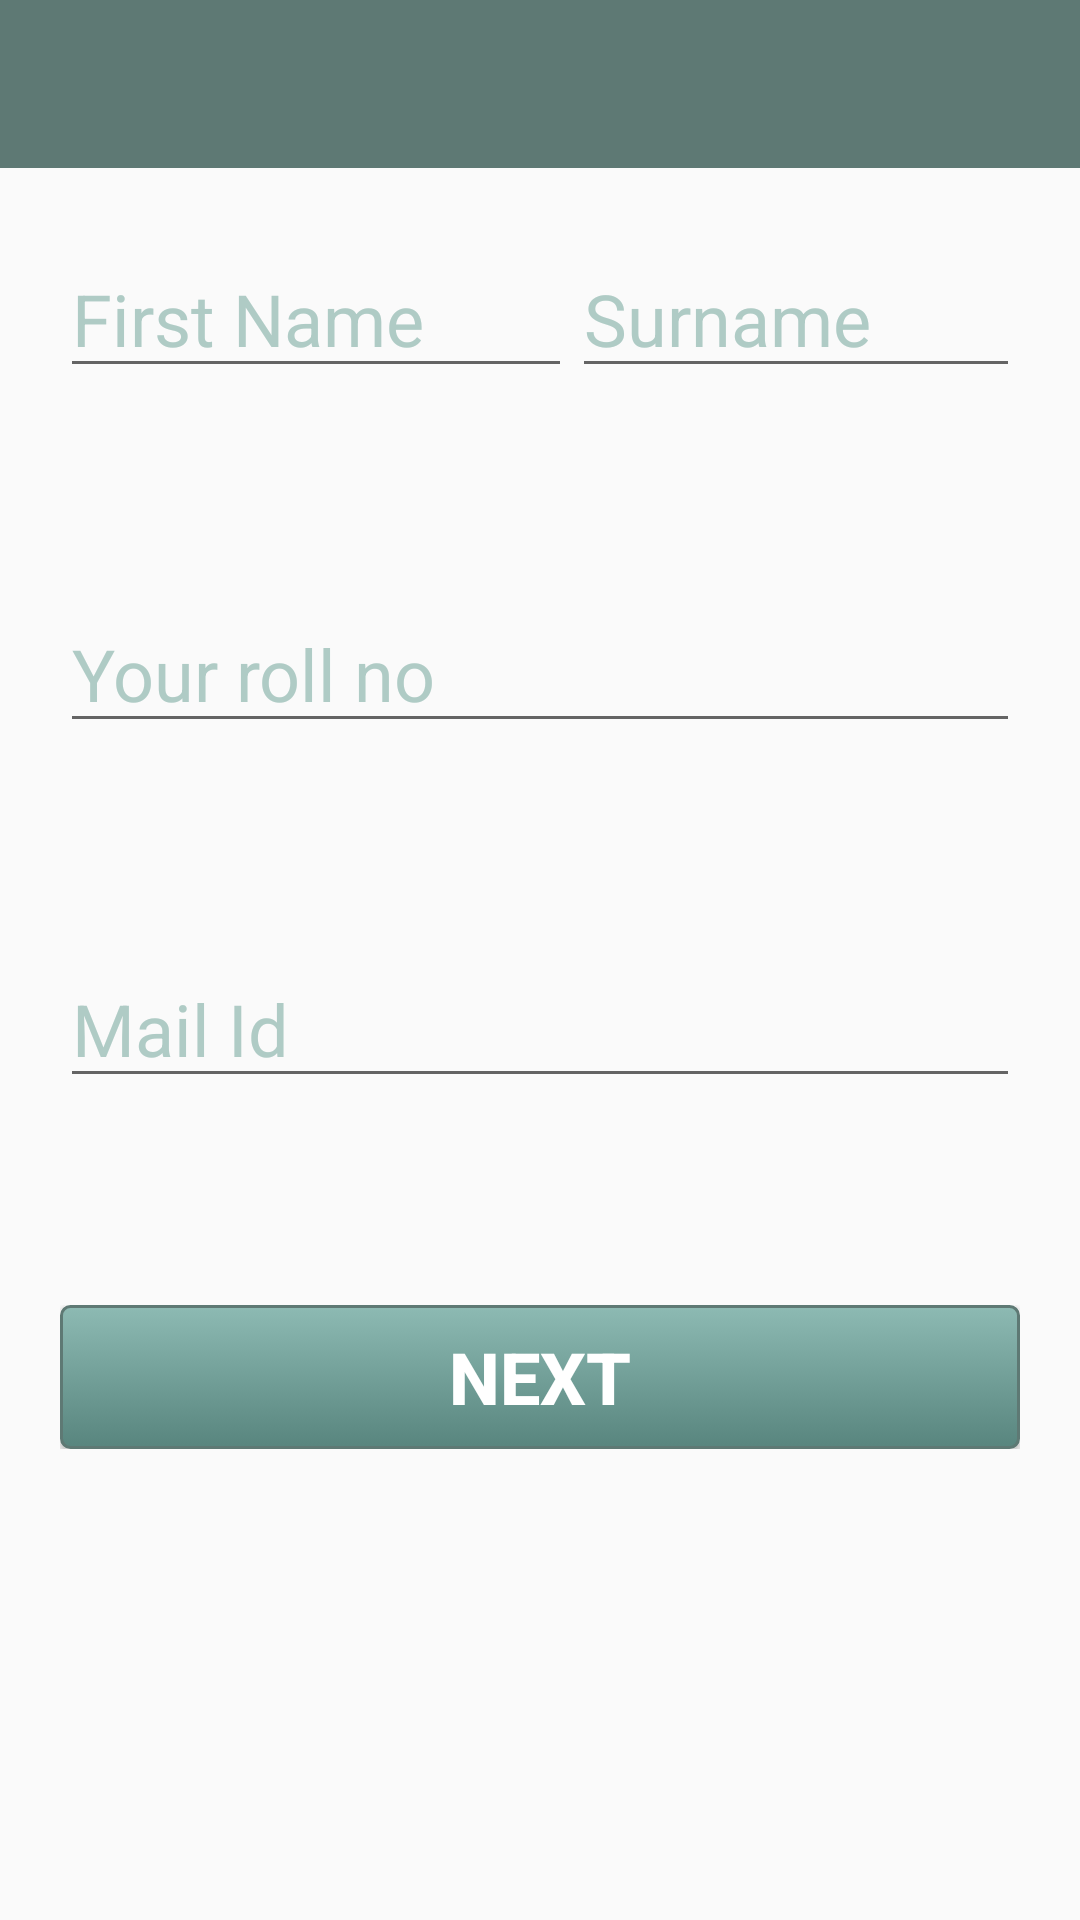

Layout XML and referenced resources for this Android screen:
<!-- AndroidManifest.xml: application theme Theme.AppCompat.Light.NoActionBar -->
<!-- res/layout/activity_main.xml -->
<?xml version="1.0" encoding="utf-8"?>
<android.support.constraint.ConstraintLayout xmlns:android="http://schemas.android.com/apk/res/android"
    xmlns:app="http://schemas.android.com/apk/res-auto"
    xmlns:tools="http://schemas.android.com/tools"
    android:layout_width="match_parent"
    android:layout_height="match_parent"
    tools:context="com.helloworld.www.helloworld.MainActivity">

    <include
        layout="@layout/app_bar"
        android:id="@+id/app_bar">
    </include>

    <RelativeLayout
        android:layout_width="match_parent"
        android:layout_height="match_parent"
        >

        <LinearLayout
            android:layout_width="match_parent"
            android:layout_height="wrap_content"
            android:weightSum="2"
            android:gravity="center_horizontal"
            android:layout_marginTop="80sp"
            android:paddingLeft="20sp"
            android:paddingRight="20sp"
            android:paddingBottom="25sp"
            android:id="@+id/idLLNames"
            >

            <EditText android:layout_weight="1"
                android:layout_width="wrap_content"
                android:layout_height="match_parent"
                android:hint="First Name"
                android:id="@+id/idFirstName"
                android:textSize="24sp"
                android:textColorHint="@color/colorHint"
                android:textColor="@color/colorText"/>

            <EditText android:layout_weight="1"
                android:layout_width="wrap_content"
                android:layout_height="match_parent"
                android:hint="Surname"
                android:id="@+id/idSurname"
                android:textSize="24sp"
                android:textColorHint="@color/colorHint"
                android:textColor="@color/colorText"/>
        </LinearLayout>

        <TextView
            android:layout_width="match_parent"
            android:layout_height="wrap_content"
            android:textColor="@color/colorRed"
            android:paddingLeft="20sp"
            android:paddingRight="20sp"
            android:id="@+id/idWarningNames"
            android:layout_below="@+id/idLLNames"/>

        <LinearLayout
            android:layout_width="match_parent"
            android:layout_height="wrap_content"
            android:weightSum="2"
            android:paddingTop="25sp"
            android:layout_below="@+id/idWarningNames"
            android:gravity="center_horizontal"
            android:paddingLeft="20sp"
            android:paddingRight="20sp"
            android:paddingBottom="25sp"
            android:id="@+id/idLLRollNo">

            <EditText
                android:layout_width="match_parent"
                android:layout_height="wrap_content"
                android:layout_weight="1"
                android:id="@+id/idRollNo"
                android:orientation="horizontal"
                android:hint="@string/rollno"
                android:textColorHint="@color/colorHint"
                android:textSize="24sp"
                android:textColor="@color/colorText"
                />

        </LinearLayout>
        <TextView
            android:layout_width="match_parent"
            android:layout_height="wrap_content"
            android:textColor="@color/colorRed"
            android:paddingLeft="20sp"
            android:paddingRight="20sp"
            android:id="@+id/idWarningRollNo"
            android:layout_below="@+id/idLLRollNo"/>

        <LinearLayout
            android:layout_width="match_parent"
            android:layout_height="wrap_content"
            android:weightSum="3"
            android:paddingTop="25sp"
            android:layout_below="@+id/idWarningRollNo"
            android:gravity="center_horizontal"
            android:paddingLeft="20sp"
            android:paddingRight="20sp"
            android:paddingBottom="25sp"
            android:id="@+id/idLLMailId">
            <EditText
                android:layout_width="match_parent"
                android:layout_height="wrap_content"
                android:id="@+id/idMailId"
                android:textColor="@color/colorText"
                android:textColorHint="@color/colorHint"
                android:textSize="24sp"
                android:hint="Mail Id"/>
        </LinearLayout>

        <TextView
            android:layout_width="match_parent"
            android:layout_height="wrap_content"
            android:id="@+id/idWarningMailId"
            android:textColor="@color/colorRed"
            android:paddingLeft="20sp"
            android:paddingRight="20sp"
            android:layout_below="@+id/idLLMailId"/>

        <LinearLayout
            android:layout_width="match_parent"
            android:layout_height="wrap_content"
            android:weightSum="3"
            android:paddingTop="25sp"
            android:layout_below="@+id/idWarningMailId"
            android:gravity="center_horizontal"
            android:paddingLeft="20sp"
            android:paddingRight="20sp"
            android:paddingBottom="25sp"
            android:id="@+id/idLLBtNext">
            <Button
                android:layout_width="match_parent"
                android:layout_height="wrap_content"
                android:id="@+id/idBtNext"
                android:textColor="#ffffff"
                android:textSize="24sp"
                android:text="Next"
                android:textStyle="bold"
                android:background="@drawable/button"/>
        </LinearLayout>
    </RelativeLayout>

</android.support.constraint.ConstraintLayout>
<!-- res/layout/app_bar.xml (included above) -->
<?xml version="1.0" encoding="utf-8"?>
<android.support.v7.widget.Toolbar xmlns:android="http://schemas.android.com/apk/res/android"
    android:layout_width="match_parent"
    android:layout_height="wrap_content"
    xmlns:app="http://schemas.android.com/apk/res-auto"
    app:theme="@style/CustomToolbarStyle"
    app:popupTheme="@style/CustomPopupStyle"
    app:titleTextAppearance="@style/MyActionBarTitleText"
    >
    

</android.support.v7.widget.Toolbar>
<!-- resources referenced by this layout -->
<resources>
  <color name="colorHint">#afcbc5</color>
  <color name="colorRed">#ff0000</color>
  <color name="colorText">#5e7974</color>
  <!-- drawable button (drawable) -->
  <?xml version="1.0" encoding="utf-8"?>
  <selector xmlns:android="http://schemas.android.com/apk/res/android">
  
          <item android:state_pressed="true" >
              <shape android:shape="rectangle"  >
                  <corners android:radius="3dip" />
                  <stroke android:width="1dip" android:color="#5e7974" />
                  <gradient android:angle="-90" android:startColor="#345953" android:endColor="#689a92"  />
              </shape>
          </item>
          <item android:state_focused="true">
              <shape android:shape="rectangle"  >
                  <corners android:radius="3dip" />
                  <stroke android:width="1dip" android:color="#5e7974" />
                  <solid android:color="#58857e"/>
              </shape>
          </item>
          <item >
              <shape android:shape="rectangle"  >
                  <corners android:radius="3dip" />
                  <stroke android:width="1dip" android:color="#5e7974" />
                  <gradient android:angle="-90" android:startColor="#8dbab3" android:endColor="#58857e" />
              </shape>
          </item>
  
  
  </selector>
  <string name="rollno">Your roll no</string>
  <style name="CustomPopupStyle" parent="Theme.AppCompat.Light.NoActionBar">
          <item name="android:background">@color/colorHint</item>
          <item name="overlapAnchor">false</item>
          <item name="android:dropDownVerticalOffset">-4sp</item>
      </style>
  <style name="CustomToolbarStyle" parent="Theme.AppCompat.Light.NoActionBar">
          <item name="android:background">@color/colorWidget</item>
      </style>
  <style name="MyActionBarTitleText" parent="Theme.AppCompat.Light.NoActionBar">
          <item name="android:textColor">#ffffff</item>
          <item name="android:textStyle">bold</item>
          <item name="android:textSize">24sp</item>
      </style>
  <color name="colorWidget">#5e7974</color>
</resources>
